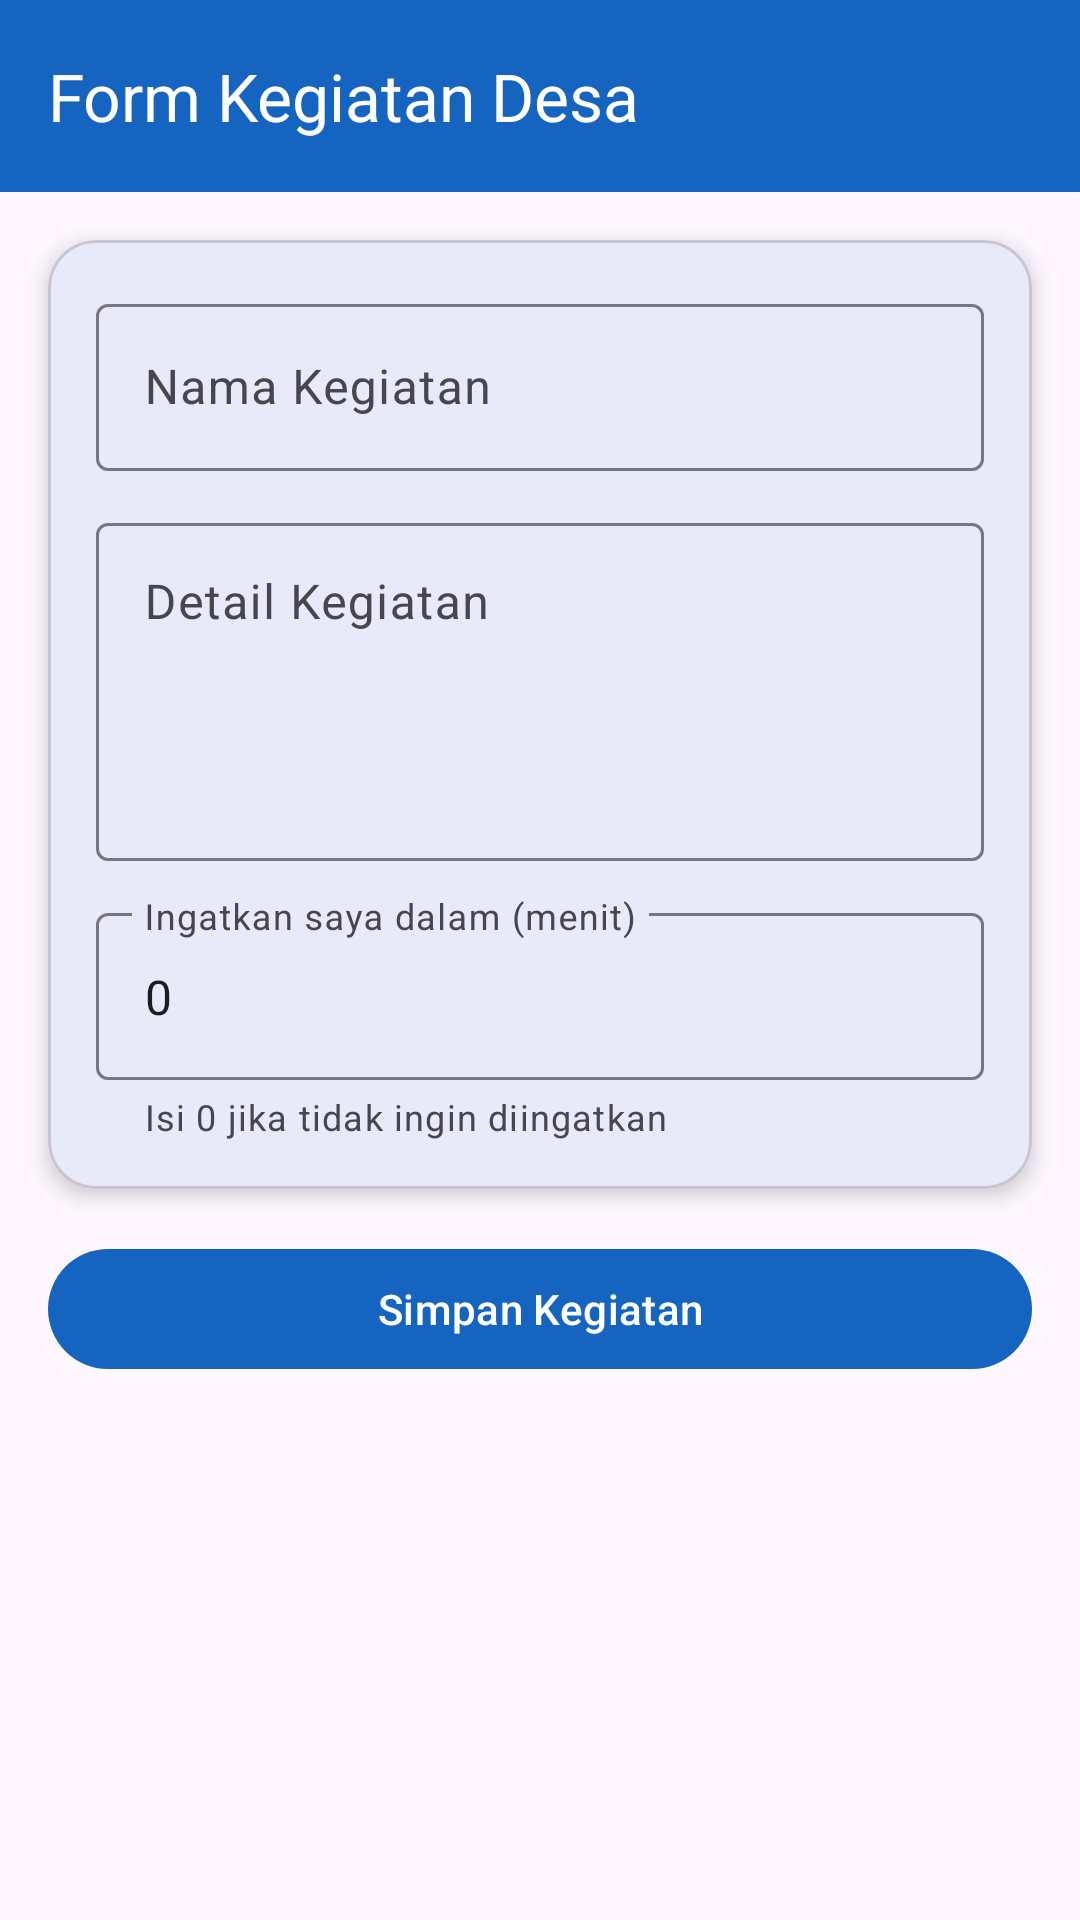

Write the Android layout XML for this screen, with the resource values it uses.
<!-- AndroidManifest.xml: application theme Theme.WilhelmPaus -->
<!-- res/layout/activity_note_form.xml -->
<?xml version="1.0" encoding="utf-8"?>
<androidx.constraintlayout.widget.ConstraintLayout
    xmlns:android="http://schemas.android.com/apk/res/android"
    xmlns:app="http://schemas.android.com/apk/res-auto"
    android:id="@+id/main"
    android:layout_width="match_parent"
    android:layout_height="match_parent">

    <androidx.appcompat.widget.Toolbar
        android:id="@+id/toolbar"
        android:layout_width="match_parent"
        android:layout_height="?attr/actionBarSize"
        android:background="?attr/colorPrimary"
        app:layout_constraintEnd_toEndOf="parent"
        app:layout_constraintStart_toStartOf="parent"
        app:layout_constraintTop_toTopOf="parent"
        app:title="Form Kegiatan Desa"
        app:titleTextColor="@android:color/white" />

    <com.google.android.material.card.MaterialCardView
        android:id="@+id/cardForm"
        android:layout_width="0dp"
        android:layout_height="wrap_content"
        android:layout_marginTop="20dp"
        android:layout_margin="16dp"
        app:cardCornerRadius="16dp"
        app:cardElevation="4dp"
        app:layout_constraintTop_toBottomOf="@id/toolbar"
        app:layout_constraintStart_toStartOf="parent"
        app:layout_constraintEnd_toEndOf="parent">

        <LinearLayout
            android:layout_width="match_parent"
            android:layout_height="wrap_content"
            android:padding="16dp"
            android:orientation="vertical">

            <com.google.android.material.textfield.TextInputLayout
                android:layout_width="match_parent"
                android:layout_height="wrap_content"
                android:hint="Nama Kegiatan">

                <com.google.android.material.textfield.TextInputEditText
                    android:id="@+id/etTitle"
                    android:layout_width="match_parent"
                    android:layout_height="wrap_content" />
            </com.google.android.material.textfield.TextInputLayout>

            <com.google.android.material.textfield.TextInputLayout
                android:layout_width="match_parent"
                android:layout_height="wrap_content"
                android:hint="Detail Kegiatan"
                android:layout_marginTop="12dp">

                <com.google.android.material.textfield.TextInputEditText
                    android:id="@+id/etContent"
                    android:layout_width="match_parent"
                    android:layout_height="wrap_content"
                    android:minLines="4"
                    android:gravity="top"
                    android:inputType="textMultiLine"/>
            </com.google.android.material.textfield.TextInputLayout>

            
            <com.google.android.material.textfield.TextInputLayout
                android:layout_width="match_parent"
                android:layout_height="wrap_content"
                android:hint="Ingatkan saya dalam (menit)"
                android:layout_marginTop="12dp"
                app:helperText="Isi 0 jika tidak ingin diingatkan">

                <com.google.android.material.textfield.TextInputEditText
                    android:id="@+id/etReminderMinutes"
                    android:layout_width="match_parent"
                    android:layout_height="wrap_content"
                    android:inputType="number"
                    android:text="0"/>
            </com.google.android.material.textfield.TextInputLayout>

        </LinearLayout>
    </com.google.android.material.card.MaterialCardView>

    <com.google.android.material.button.MaterialButton
        android:id="@+id/btnSaveNote"
        android:layout_width="match_parent"
        android:layout_height="wrap_content"
        android:layout_margin="16dp"
        android:text="Simpan Kegiatan"
        app:layout_constraintTop_toBottomOf="@id/cardForm"
        app:layout_constraintStart_toStartOf="parent"
        app:layout_constraintEnd_toEndOf="parent"
        android:layout_marginTop="24dp"/>

</androidx.constraintlayout.widget.ConstraintLayout>
<!-- resources referenced by this layout -->
<resources>
  <style name="Theme.WilhelmPaus" parent="Base.Theme.WilhelmPaus" />
  <style name="Base.Theme.WilhelmPaus" parent="Theme.Material3.DayNight.NoActionBar">
          
          <item name="colorPrimary">@color/primary_desa</item>
          <item name="colorSecondary">@color/accent_desa</item>
          <item name="android:statusBarColor">@color/primary_dark_desa</item>
          <item name="colorOnPrimary">@color/white</item>
      </style>
  <color name="primary_desa">#1565C0</color>
  <color name="accent_desa">#1976D2</color>
  <color name="primary_dark_desa">#0D47A1</color>
  <color name="white">#FFFFFFFF</color>
</resources>
